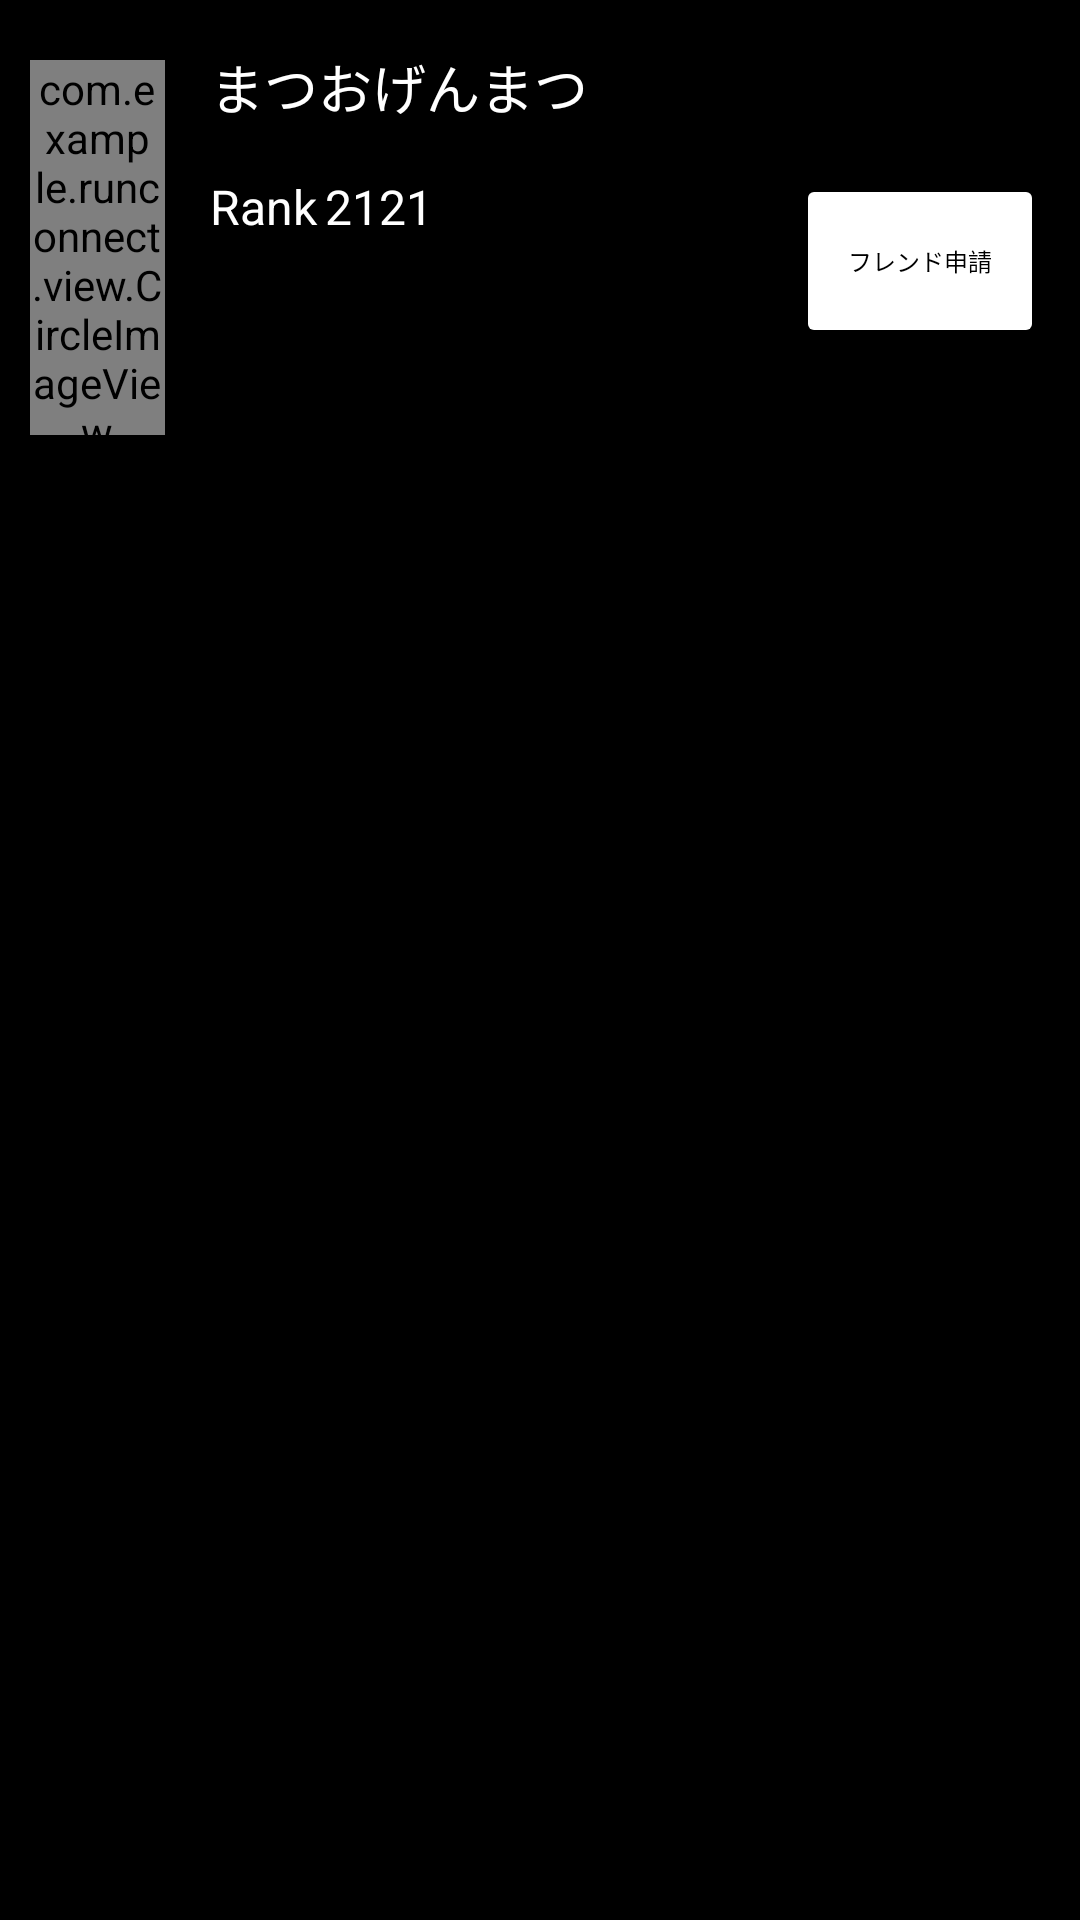

Here is an Android app screen rendered from its layout file. Give the layout XML and the strings, colors and styles it references.
<!-- AndroidManifest.xml: application theme Theme.RunConnect -->
<!-- res/layout/another_friend_token_layout.xml -->
<LinearLayout xmlns:android="http://schemas.android.com/apk/res/android"
    xmlns:app="http://schemas.android.com/apk/res-auto"
    xmlns:tools="http://schemas.android.com/tools"
    android:layout_width="match_parent"
    android:layout_height="wrap_content"
    android:background="@color/black"
    android:orientation="vertical"
    android:weightSum="20">

    <LinearLayout
        android:layout_width="match_parent"
        android:layout_height="90dp"
        android:layout_weight="2"
        android:orientation="horizontal"
        android:weightSum="10">

        <com.example.runconnect.view.CircleImageView
            android:id="@+id/friendIconImageButton"
            android:layout_marginTop="20dp"
            android:layout_marginStart="10dp"
            android:layout_marginEnd="15dp"
            android:layout_width="45dp"
            android:layout_height="match_parent" />

        <LinearLayout
            android:layout_width="0dp"
            android:layout_height="match_parent"
            android:layout_weight="9.5"
            android:orientation="vertical"
            android:weightSum="10">

            <TextView
                android:id="@+id/friendNameLabel"
                android:layout_width="match_parent"
                android:layout_height="0dp"
                android:layout_weight="4"
                android:gravity="center|left"
                android:text="まつおげんまつ"
                android:textColor="@color/white"
                android:textSize="18sp" />

            <LinearLayout
                android:layout_width="match_parent"
                android:layout_height="0dp"
                android:layout_weight="4"
                android:orientation="horizontal"
                android:weightSum="10">

                <TextView
                    android:layout_width="0dp"
                    android:layout_height="match_parent"
                    android:layout_weight="1.4"
                    android:gravity="left"
                    android:text="Rank"
                    android:textColor="@color/white"
                    android:textSize="16dp" />

                <TextView
                    android:id="@+id/friendRankLabel"
                    android:layout_width="0dp"
                    android:layout_height="match_parent"
                    android:layout_weight="2"
                    android:gravity="top|left"
                    android:text="2121"
                    android:textColor="@color/white"
                    android:textSize="16dp" />

                <LinearLayout
                    android:layout_width="0dp"
                    android:layout_height="match_parent"
                    android:layout_weight="3.7" />

                <Button
                    android:id="@+id/anotherFriendRequestButton"
                    android:layout_width="0dp"
                    android:layout_height="match_parent"
                    android:layout_weight="3"
                    android:backgroundTint="@color/white"
                    android:text="フレンド申請"
                    android:textColor="@color/black"
                    android:textSize="8dp" />
            </LinearLayout>
        </LinearLayout>
    </LinearLayout>
</LinearLayout>
<!-- resources referenced by this layout -->
<resources>
  <style name="Theme.RunConnect" parent="Base.Theme.RunConnect" />
  <style name="Base.Theme.RunConnect" parent="Theme.MaterialComponents.DayNight.NoActionBar">
          
          
      </style>
  <!-- not gathered from this repository: default colours our renderer supplied (Android Studio template values) -->
  <color name="black">#FF000000</color>
  <color name="white">#FFFFFFFF</color>
</resources>
